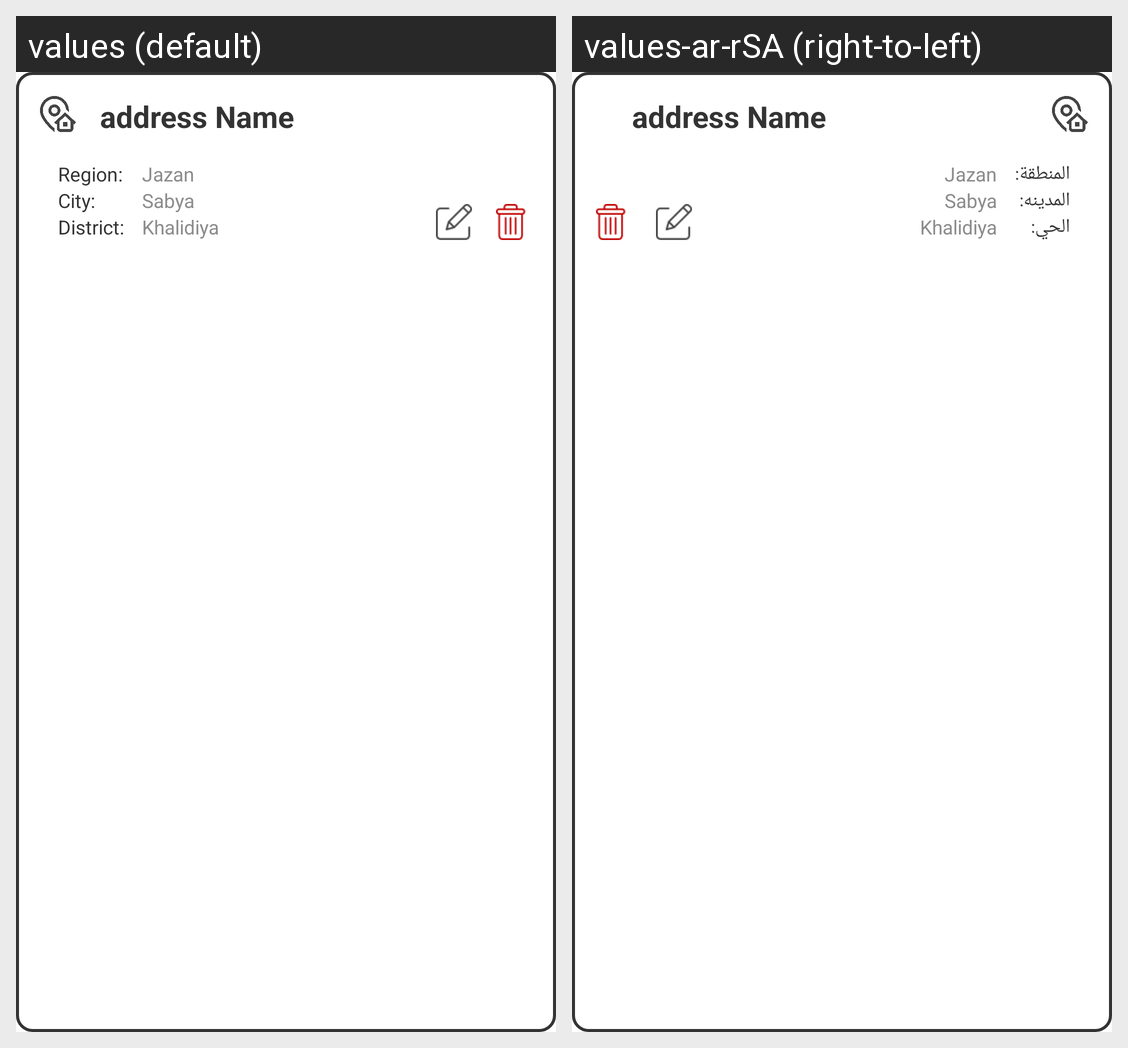

The same Android screen rendered under two of its app's locales, left to right. List the strings drawn on it with the default value and each locale's translation.
Android screen res/layout/address_name.xml rendered under 2 locales, left to right: values (default), values-ar-rSA (right-to-left). Device: Nexus 5 (rendered at 1080×1920; each locale shown at half size, 540×960, under a caption strip naming it); theme Theme.Seed.
Strings drawn on this screen, with the default value and each locale's value (text and hints the layout hard-codes, and strings that could not be matched under every locale, appear in the picture but are not listed):

region
  values: Region:
  values-ar-rSA: المنطقة:

city
  values: City:
  values-ar-rSA: المدينه:

district
  values: District:
  values-ar-rSA: الحي:
